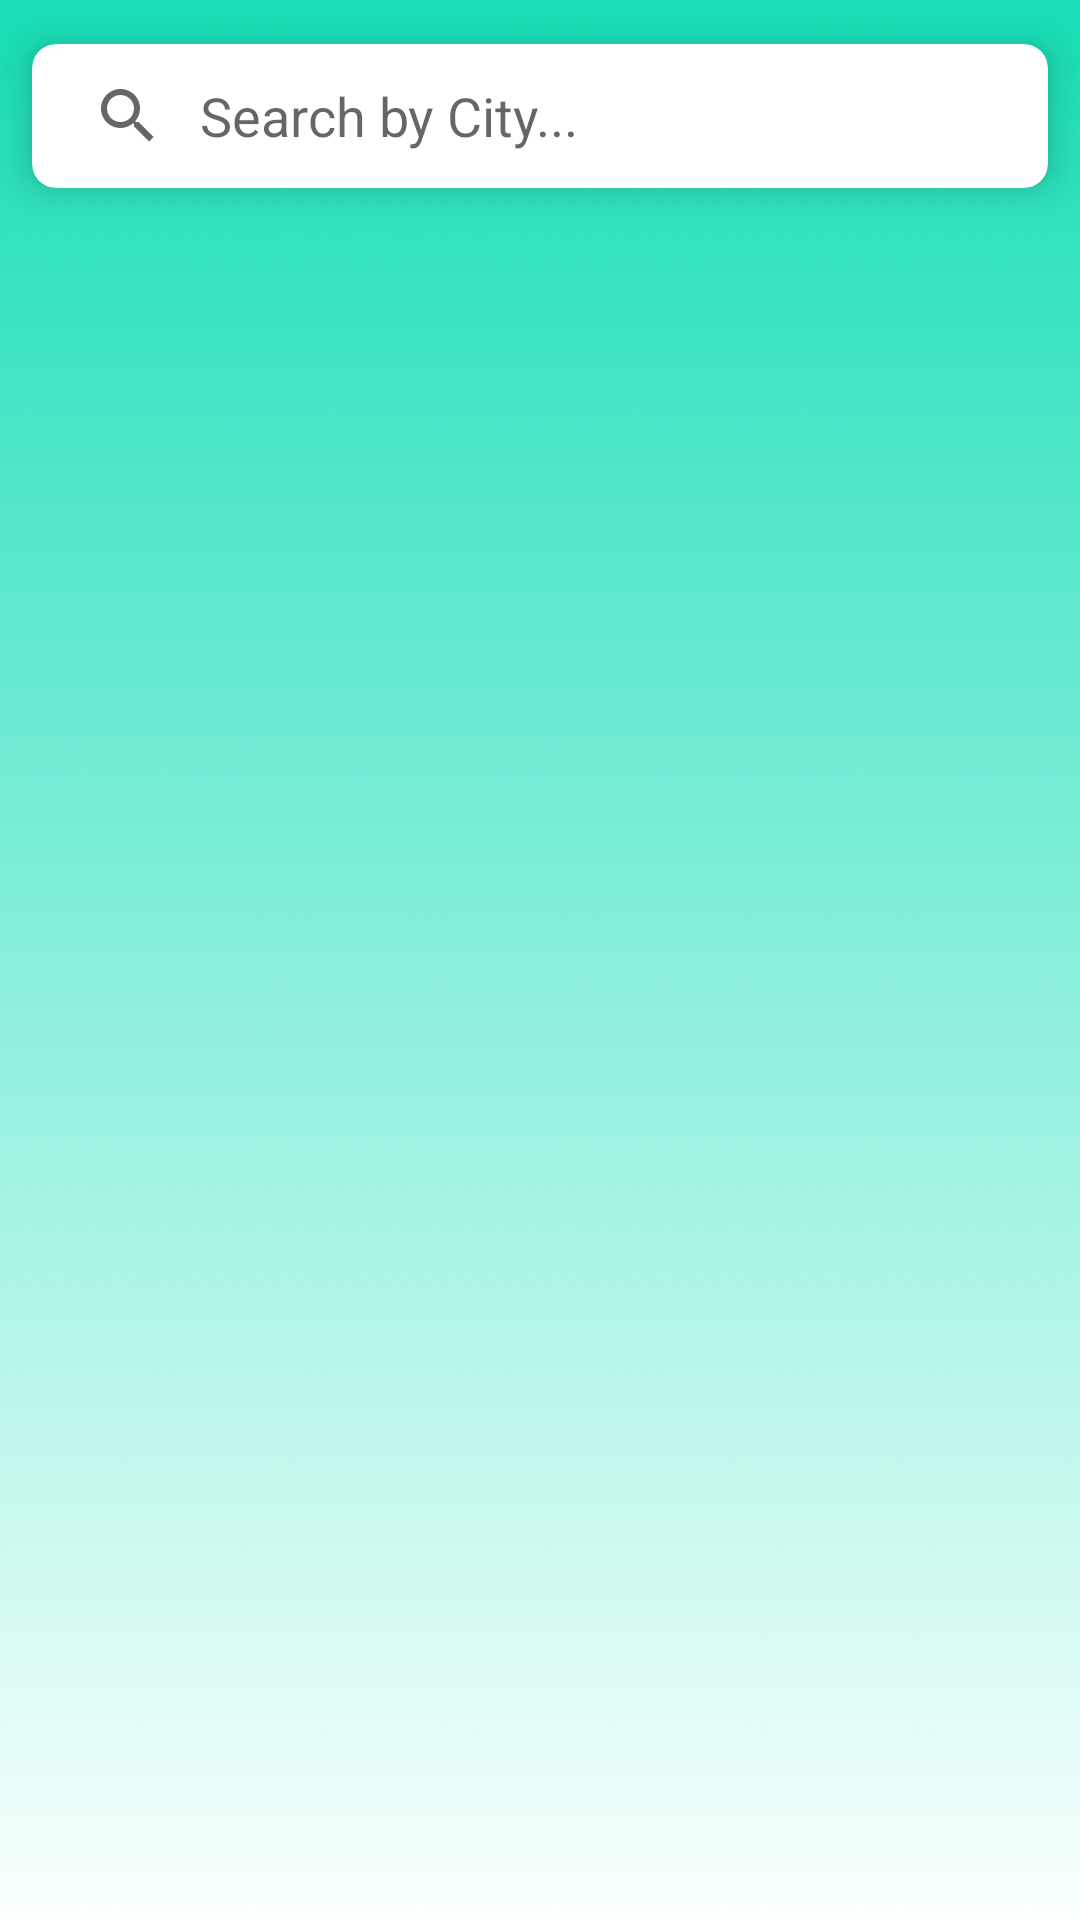

The Android layout XML behind this screen, and the referenced resources:
<!-- AndroidManifest.xml: application theme Theme.RespitoryFinal -->
<!-- res/layout/activity_post.xml -->
<?xml version="1.0" encoding="utf-8"?>
<RelativeLayout xmlns:android="http://schemas.android.com/apk/res/android"
    android:id="@+id/recycler"
    xmlns:app="http://schemas.android.com/apk/res-auto"
    xmlns:tools="http://schemas.android.com/tools"
    android:layout_width="match_parent"
    android:layout_height="match_parent"
    android:background="@drawable/fp"
    tools:context=".PostActivity">

    <com.google.android.material.card.MaterialCardView
        android:id="@+id/materialCardView"
        android:layout_width="match_parent"
        android:layout_height="wrap_content"
        app:cardCornerRadius="8dp"
        app:cardElevation="8dp"
        app:cardUseCompatPadding="true">

        <androidx.appcompat.widget.SearchView
            android:id="@+id/searchView"
            android:layout_width="match_parent"
            android:layout_height="wrap_content"
            app:iconifiedByDefault="false"
            app:queryBackground="@android:color/transparent"
            app:queryHint="Search by City..." />

    </com.google.android.material.card.MaterialCardView>

    <androidx.recyclerview.widget.RecyclerView
        android:id="@+id/userList"
        android:layout_width="match_parent"
        android:layout_height="wrap_content"
        android:layout_marginTop="100dp"
        tools:listitem="@layout/group_donor" />

</RelativeLayout>
<!-- res/layout/group_donor.xml (included above) -->
<?xml version="1.0" encoding="utf-8"?>
<androidx.cardview.widget.CardView xmlns:android="http://schemas.android.com/apk/res/android"
    xmlns:app="http://schemas.android.com/apk/res-auto"
    android:layout_width="match_parent"
    android:layout_height="wrap_content"
    android:layout_margin="16dp"
    app:cardCornerRadius="20dp"
    android:id="@+id/card_view"
    app:cardElevation="8dp">

    <LinearLayout
        android:layout_width="405dp"
        android:layout_height="wrap_content"
        android:layout_marginVertical="6dp"
        android:layout_marginStart="10dp"
        android:orientation="vertical">

        <LinearLayout
            android:layout_width="wrap_content"
            android:layout_height="wrap_content"
            android:orientation="horizontal">

            <TextView
                android:layout_width="wrap_content"
                android:layout_height="wrap_content"
                android:layout_marginTop="5dp"
                android:text="Oxygen Bottol Type: "
                android:textStyle="bold" />

            <TextView
                android:id="@+id/bottolTypeE"
                android:layout_width="wrap_content"
                android:layout_height="wrap_content"
                android:layout_marginTop="5dp"
                android:text="Large/Medium/Small"
                android:textColor="@color/black" />
        </LinearLayout>


        <LinearLayout
            android:layout_width="wrap_content"
            android:layout_height="wrap_content"
            android:orientation="horizontal">

            <TextView
                android:layout_width="wrap_content"
                android:layout_height="wrap_content"
                android:layout_marginTop="5dp"
                android:text="Cylinder Available: "
                android:textStyle="bold" />

            <TextView
                android:id="@+id/bottolNeed"
                android:layout_width="wrap_content"
                android:layout_height="wrap_content"
                android:layout_marginTop="5dp"
                android:text="2 "
                android:textColor="@color/black" />
        </LinearLayout>

        <LinearLayout
            android:layout_width="wrap_content"
            android:layout_height="wrap_content"
            android:orientation="horizontal">

            <TextView
                android:layout_width="wrap_content"
                android:layout_height="wrap_content"
                android:layout_marginTop="5dp"
                android:text="Contact No.: "
                android:textStyle="bold" />

            <TextView
                android:id="@+id/patientPhoneCallButton"
                android:layout_width="wrap_content"
                android:layout_height="wrap_content"
                android:layout_marginTop="5dp"/>

            <TextView
                android:id="@+id/contact"
                android:layout_width="wrap_content"
                android:layout_height="wrap_content"
                android:layout_marginTop="5dp"
                android:layout_marginLeft="7dp"
                android:text="01682474757"
                android:textColor="@color/black" />
        </LinearLayout>

        <LinearLayout
            android:layout_width="wrap_content"
            android:layout_height="wrap_content"
            android:orientation="horizontal">

            <TextView
                android:layout_width="wrap_content"
                android:layout_height="wrap_content"
                android:layout_marginTop="5dp"
                android:text="District: "
                android:textStyle="bold" />

            <TextView
                android:id="@+id/address"
                android:layout_width="wrap_content"
                android:layout_height="wrap_content"
                android:layout_marginTop="5dp"
                android:text="Chittagong,Bangladesh"
                android:textColor="@color/black"

                />

        </LinearLayout>

        <LinearLayout
            android:layout_width="wrap_content"
            android:layout_height="wrap_content"
            android:orientation="horizontal">

            <TextView
                android:layout_width="wrap_content"
                android:layout_height="wrap_content"
                android:layout_marginTop="5dp"
                android:text="Collection Point: "
                android:textStyle="bold" />

            <TextView
                android:id="@+id/exactAddress"
                android:layout_width="wrap_content"
                android:layout_height="wrap_content"
                android:layout_marginTop="5dp"
                android:text="Chittagong Maa O shishu  Hospital"
                android:textColor="@color/black"

                />

        </LinearLayout>

    </LinearLayout>
    <LinearLayout
        android:layout_width="match_parent"
        android:layout_height="match_parent"
        android:layout_marginStart="230dp"
        android:layout_marginTop="35dp"
        android:orientation="vertical">
        <ImageView
            android:id="@+id/profilePic"
            android:layout_width="60dp"
            android:layout_height="60dp"
            android:src="@drawable/oxygen"
            android:layout_marginStart="22dp"
            />


    </LinearLayout>
</androidx.cardview.widget.CardView>
<!-- resources referenced by this layout -->
<resources>
  <color name="black">#FF000000</color>
  <!-- drawable fp: png bitmap (drawable, 20740 bytes) -->
  <style name="Theme.RespitoryFinal" parent="Theme.MaterialComponents.DayNight.DarkActionBar">
          
          <item name="colorPrimary">@color/purple_500</item>
          <item name="colorPrimaryVariant">@color/purple_700</item>
          <item name="colorOnPrimary">@color/white</item>
          
          <item name="colorSecondary">@color/teal_200</item>
          <item name="colorSecondaryVariant">@color/teal_700</item>
          <item name="colorOnSecondary">@color/black</item>
          
          <item name="android:statusBarColor">?attr/colorPrimaryVariant</item>
          
      </style>
  <color name="purple_500">#FF6200EE</color>
  <color name="purple_700">#FF3700B3</color>
  <color name="white">#FFFFFFFF</color>
  <color name="teal_200">#FF03DAC5</color>
  <color name="teal_700">#FF018786</color>
</resources>
